Labelled photos from "Data", an image-classification folder in usmanali414/Destruction-Detection-in-Satellite-Imagery. The possible labels are: destructed, non destructed.

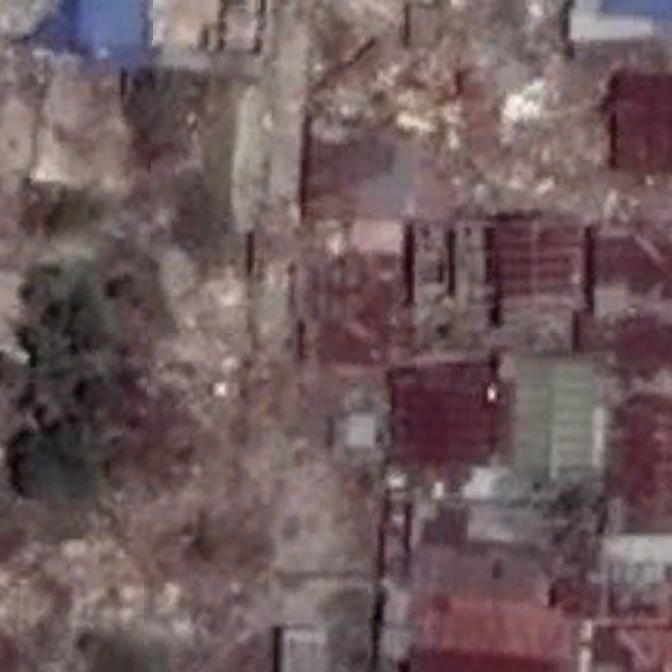
Label: destructed

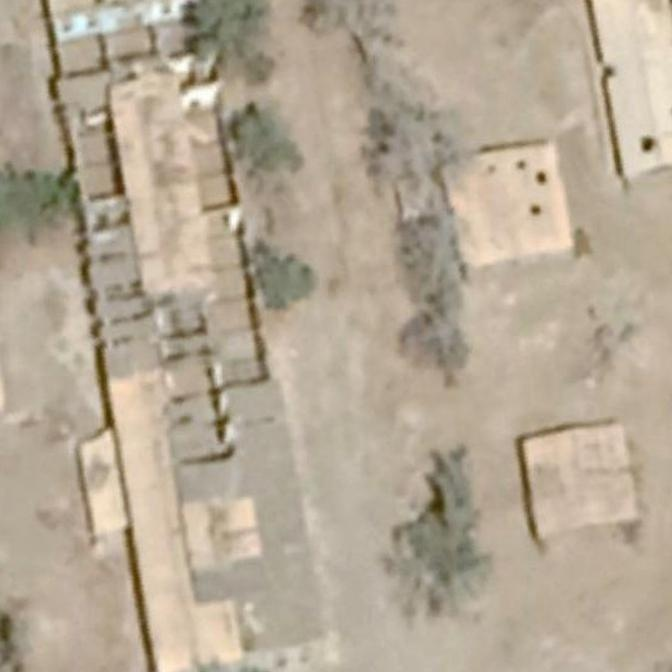
Label: destructed

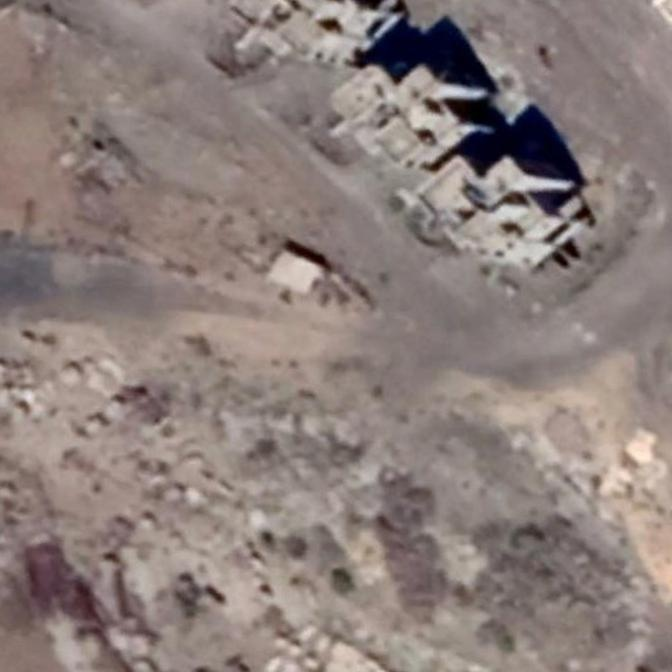
Label: non destructed

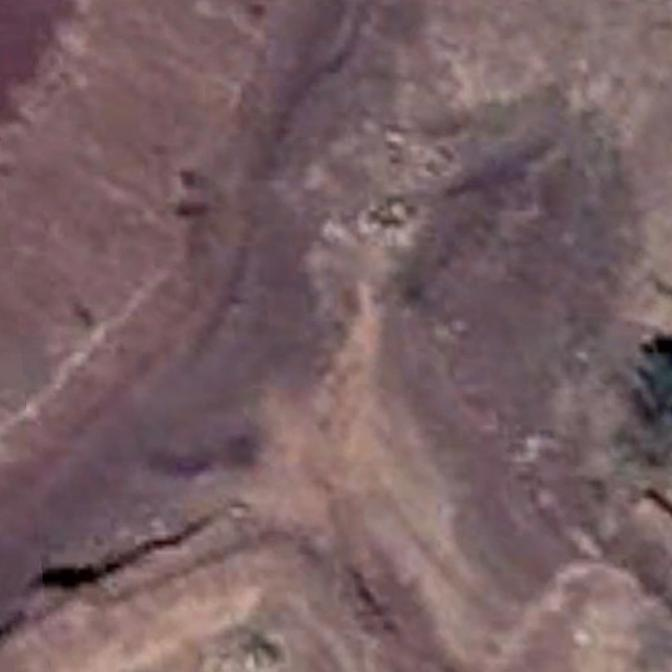
Label: non destructed

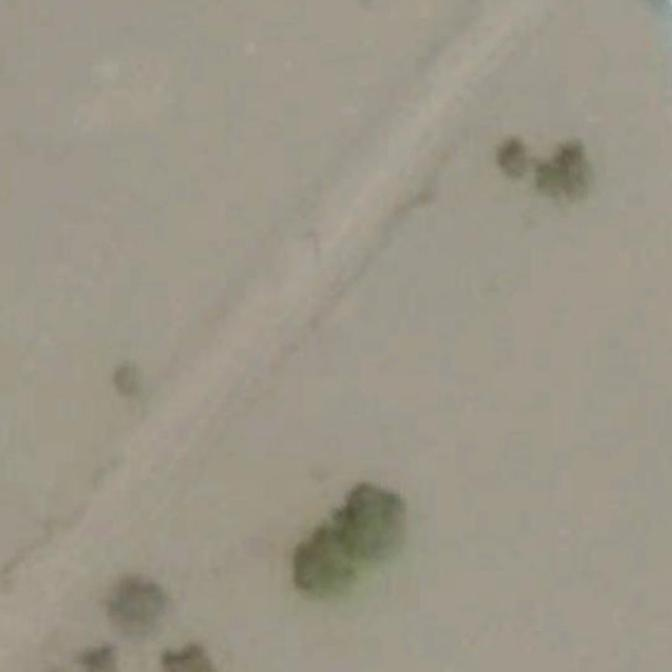
Label: non destructed

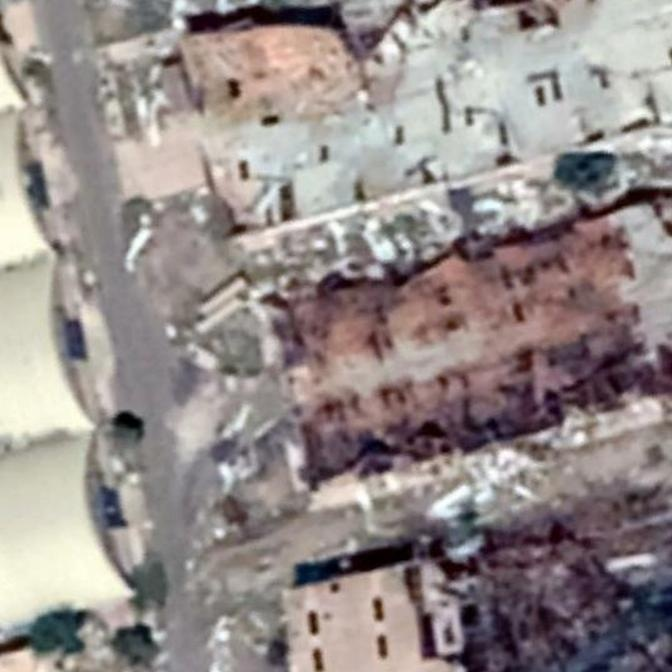
Label: destructed
